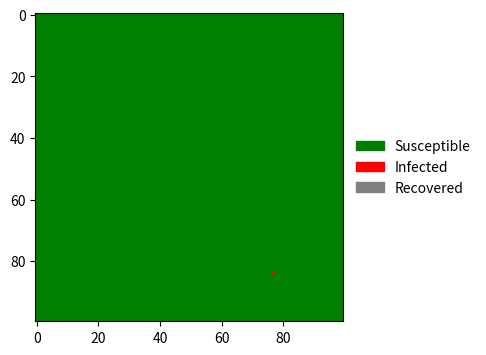

Recreate this plot in Python.
# pseudocode：
# 1.import necessary libraries
# 2.set basic variables of the SIRV model
# 2.set basic parameters
# 3.set variables
# 4.plot results
# 5.save results

import numpy as np
import matplotlib.pyplot as plt
from matplotlib.animation import FuncAnimation
import matplotlib.colors as mcolors
import matplotlib.patches as mpatches

size=100  # Total population
beta=0.3  # Infection rate
gamma=0.05  # Recovery rate
time_points=100  # Number of time steps

# make array of allsusceptible population
population=np.zeros((size,size)) # 0 = susceptible, 1 = infected, 2 = recovered

# random initial outbreak
outbreak = np.random.choice(range(size), 2)
population[outbreak[0], outbreak[1]] = 1

# create figure for plotting
main,sub=plt.subplots(figsize=(6, 4), dpi=150)
color=mcolors.ListedColormap(['green', 'red', 'gray'])  # choose 3 colors: green，1=red，2=gray
confine=mcolors.BoundaryNorm([0, 1, 2, 3], color.N)  # define the confine：0-1=0, 1-2=1, 2-3=2
img=sub.imshow(population, cmap=color,norm=confine) # set the figure ligand

legend_label=['Susceptible', 'Infected', 'Recovered']
legend_color=['green', 'red', 'gray']
patches = [mpatches.Patch(color=legend_color[i], label=legend_label[i]) for i in range(3)]
sub.legend(handles=patches, loc='center left', bbox_to_anchor=(1, 0.5), frameon=False) # show the figure ligand

# undergo time course simulation with showing each day polt
def new(time_points):
    global population
    new_population=population.copy() # make a copy of the current state
    
    findinf=np.where(population == 1)  # find all infected points
    recordinf=list(zip(findinf[0], findinf[1]))  # record all infected points
    
    # pocess each infected point
    for a, b in recordinf:
        # try to infect neighbors
        for x in range(max(0, a-1), min(size, a+2)):
            for y in range(max(0, b-1), min(size, b+2)):
                # Only infect susceptible neighbors, skip infected point and recovered point
                if (x!=a or y!=b) and population[x, y] == 0 and np.random.random() < beta:
                    new_population[x, y] = 1
        
        # try to recover
        if np.random.random() < gamma:
            new_population[a, b] = 2
    
    # update the population
    population=new_population
    
    # update the plot
    img.set_array(population)
    sub.set_title(f'Time: the {time_points} days')
    return img,

# create animation
ani=FuncAnimation(main, new, frames=time_points, interval=200, blit=False, repeat=False)
plt.show()